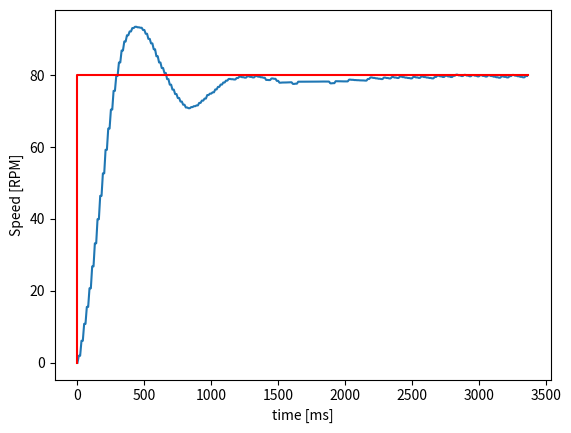

Write the Python code that produced this figure.
from matplotlib import pyplot as plt
import numpy as np


data_step_80 = [0.00,1.95,1.95,6.12,6.12,10.83,10.83,15.54,15.54,20.72,20.72,26.81,26.81,33.23,33.23,39.94,39.94,46.44,46.44,52.69,52.69,59.24,59.24,65.15,65.15,70.43,70.43,75.64,75.64,79.80,79.80,83.53,83.53,86.86,86.86,89.36,89.36,91.10,91.10,92.16,92.16,93.10,93.10,93.46,93.46,93.31,93.31,93.19,93.19,92.57,92.57,91.52,91.52,90.10,90.10,88.84,88.84,87.21,87.21,85.26,85.26,83.53,83.53,81.99,81.99,80.62,80.62,78.91,78.91,77.36,77.36,75.98,75.98,74.75,74.75,73.65,73.65,72.66,72.66,71.78,71.78,71.01,71.01,70.81,70.81,71.12,71.12,71.37,71.37,71.59,71.59,72.29,72.29,72.93,72.93,73.49,73.49,74.47,74.47,74.87,74.87,75.23,75.23,76.03,76.03,76.74,76.74,77.38,77.38,77.96,77.96,78.48,78.48,78.95,78.95,78.88,78.88,78.80,78.80,79.21,79.21,79.58,79.58,79.44,79.44,79.32,79.32,79.69,79.69,79.52,79.52,79.38,79.38,79.75,79.75,79.58,79.58,79.42,79.42,79.28,79.28,78.68,78.68,78.64,78.64,79.08,79.08,78.99,78.99,78.42,78.42,77.91,77.91,77.95,77.95,77.97,77.97,77.99,77.99,78.03,78.03,77.57,77.57,77.64,77.64,78.18,78.18,78.18,78.18,78.18,78.18,78.19,78.19,78.21,78.21,78.21,78.21,78.21,78.21,78.21,78.21,78.22,78.22,78.23,78.23,78.22,78.22,78.22,78.22,77.73,77.73,77.78,77.78,78.32,78.32,78.30,78.30,78.28,78.28,78.27,78.27,78.27,78.27,78.76,78.76,78.71,78.71,78.64,78.64,78.60,78.60,78.56,78.56,78.53,78.53,78.49,78.49,78.94,78.94,79.36,79.36,79.24,79.24,79.12,79.12,79.01,79.01,78.92,78.92,79.33,79.33,79.21,79.21,79.10,79.10,79.48,79.48,79.34,79.34,79.22,79.22,79.61,79.61,79.46,79.46,79.32,79.32,79.21,79.21,79.11,79.11,79.52,79.52,79.38,79.38,79.25,79.25,79.62,79.62,79.47,79.47,79.34,79.34,79.22,79.22,79.11,79.11,79.50,79.50,79.86,79.86,79.68,79.68,79.51,79.51,79.83,79.83,79.65,79.65,79.49,79.49,79.83,79.83,80.14,80.14,79.93,79.93,79.76,79.76,80.08,80.08,79.88,79.88,79.70,79.70,80.03,80.03,79.85,79.85,79.67,79.67,80.00,80.00,79.79,79.79,79.62,79.62,79.96,79.96,79.76,79.76,79.59,79.59,79.43,79.43,79.30,79.30,79.67,79.67,79.53,79.53,79.38,79.38,79.74,79.74,80.06,80.06,79.86,79.86,79.70,79.70,79.54,79.54,79.40,79.40,79.77,79.77]
longueurList_step80 = len(data_step_80)
temps = np.arange(longueurList_step80)
temps = temps * 10

plt.plot(temps, data_step_80)

plt.xlabel("time [ms]")
plt.ylabel("Speed [RPM]")

x_step = np.array([0,longueurList_step80*10])
y_step = np.array([0,80])
plt.step(x_step, y_step, 'r', where='pre')



plt.show()
